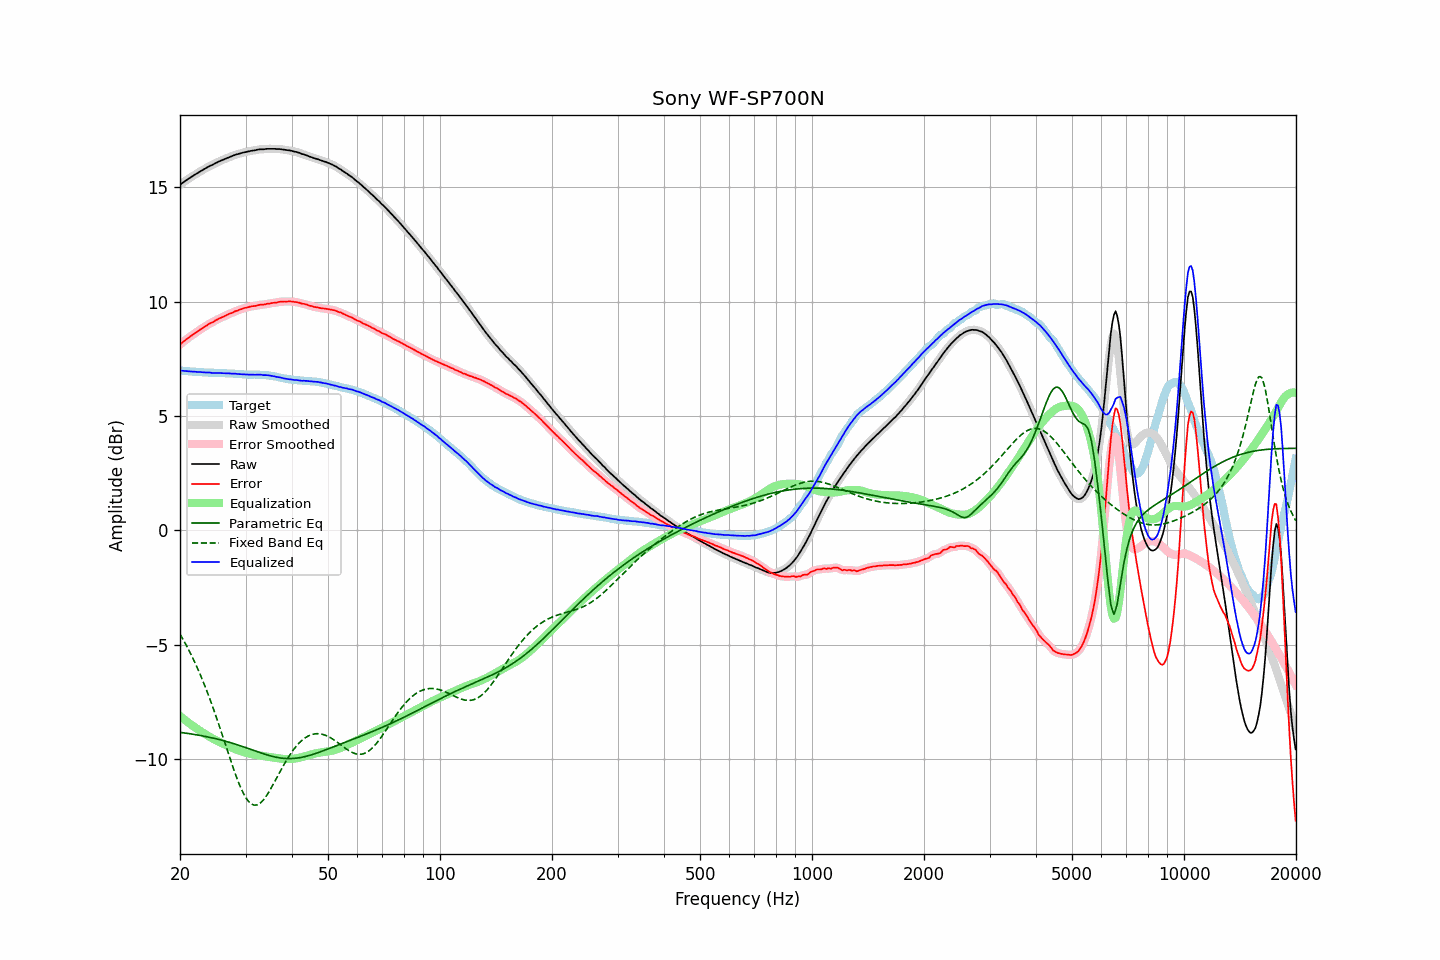

Values plotted in this chart, from the file beside it:
frequency, raw, error, smoothed, error_smoothed, equalization, parametric_eq, fixed_band_eq, equalized_raw, equalized_smoothed, target
20.00, 15.10, 8.12, 15.10, 8.12, -8.12, -8.84, -4.54, 6.98, 6.98, 6.98
20.20, 15.16, 8.18, 15.16, 8.18, -8.18, -8.85, -4.66, 6.98, 6.98, 6.98
20.40, 15.21, 8.24, 15.21, 8.24, -8.24, -8.86, -4.78, 6.97, 6.97, 6.97
20.61, 15.26, 8.29, 15.26, 8.29, -8.29, -8.87, -4.91, 6.97, 6.97, 6.97
20.81, 15.31, 8.35, 15.31, 8.35, -8.35, -8.88, -5.04, 6.96, 6.96, 6.96
21.02, 15.36, 8.40, 15.36, 8.40, -8.40, -8.89, -5.17, 6.96, 6.96, 6.96
21.23, 15.40, 8.45, 15.40, 8.45, -8.45, -8.90, -5.31, 6.95, 6.95, 6.95
21.44, 15.45, 8.50, 15.45, 8.50, -8.50, -8.91, -5.45, 6.94, 6.94, 6.95
21.66, 15.49, 8.55, 15.49, 8.55, -8.55, -8.92, -5.59, 6.93, 6.94, 6.93
21.87, 15.54, 8.60, 15.54, 8.60, -8.60, -8.93, -5.74, 6.94, 6.93, 6.93
22.09, 15.58, 8.66, 15.58, 8.65, -8.65, -8.94, -5.90, 6.93, 6.93, 6.92
22.31, 15.62, 8.70, 15.62, 8.70, -8.70, -8.95, -6.05, 6.92, 6.92, 6.92
22.54, 15.67, 8.75, 15.67, 8.75, -8.75, -8.97, -6.21, 6.92, 6.92, 6.92
22.76, 15.71, 8.80, 15.71, 8.79, -8.79, -8.98, -6.38, 6.91, 6.91, 6.91
22.99, 15.75, 8.84, 15.75, 8.84, -8.84, -8.99, -6.55, 6.91, 6.91, 6.91
23.22, 15.79, 8.89, 15.79, 8.88, -8.89, -9.00, -6.72, 6.90, 6.90, 6.90
23.45, 15.83, 8.93, 15.83, 8.93, -8.93, -9.02, -6.90, 6.90, 6.90, 6.90
23.69, 15.87, 8.97, 15.87, 8.98, -8.97, -9.03, -7.08, 6.90, 6.90, 6.90
23.92, 15.91, 9.02, 15.91, 9.02, -9.01, -9.05, -7.27, 6.90, 6.89, 6.89
24.16, 15.95, 9.06, 15.94, 9.05, -9.05, -9.06, -7.46, 6.89, 6.89, 6.89
24.40, 15.97, 9.08, 15.98, 9.09, -9.09, -9.08, -7.65, 6.88, 6.88, 6.89
24.65, 16.01, 9.12, 16.01, 9.13, -9.13, -9.09, -7.85, 6.88, 6.88, 6.89
24.89, 16.05, 9.17, 16.04, 9.17, -9.17, -9.11, -8.05, 6.88, 6.88, 6.87
25.14, 16.08, 9.21, 16.08, 9.21, -9.20, -9.13, -8.26, 6.87, 6.88, 6.87
25.39, 16.12, 9.25, 16.12, 9.24, -9.24, -9.14, -8.46, 6.88, 6.88, 6.87
25.65, 16.15, 9.28, 16.15, 9.28, -9.28, -9.16, -8.67, 6.87, 6.87, 6.87
25.91, 16.18, 9.31, 16.18, 9.31, -9.31, -9.18, -8.89, 6.87, 6.87, 6.87
26.16, 16.21, 9.34, 16.21, 9.34, -9.34, -9.20, -9.10, 6.87, 6.87, 6.87
26.43, 16.24, 9.37, 16.24, 9.37, -9.38, -9.22, -9.32, 6.86, 6.86, 6.87
26.69, 16.27, 9.41, 16.27, 9.41, -9.41, -9.24, -9.53, 6.86, 6.86, 6.86
26.96, 16.30, 9.44, 16.30, 9.44, -9.44, -9.26, -9.74, 6.86, 6.86, 6.86
27.23, 16.33, 9.47, 16.32, 9.47, -9.47, -9.28, -9.96, 6.86, 6.85, 6.85
27.50, 16.35, 9.50, 16.35, 9.50, -9.50, -9.30, -10.17, 6.85, 6.85, 6.85
27.77, 16.38, 9.53, 16.38, 9.53, -9.53, -9.32, -10.37, 6.85, 6.85, 6.85
28.05, 16.41, 9.57, 16.40, 9.56, -9.56, -9.34, -10.57, 6.85, 6.84, 6.84
28.33, 16.43, 9.59, 16.43, 9.59, -9.59, -9.36, -10.77, 6.84, 6.84, 6.84
28.62, 16.45, 9.61, 16.45, 9.62, -9.62, -9.39, -10.95, 6.83, 6.83, 6.84
28.90, 16.47, 9.64, 16.47, 9.64, -9.64, -9.41, -11.13, 6.83, 6.83, 6.83
29.19, 16.49, 9.66, 16.49, 9.67, -9.67, -9.43, -11.29, 6.82, 6.82, 6.82
29.48, 16.51, 9.69, 16.51, 9.69, -9.69, -9.46, -11.44, 6.82, 6.82, 6.82
29.78, 16.53, 9.72, 16.53, 9.71, -9.71, -9.48, -11.58, 6.82, 6.81, 6.81
30.08, 16.54, 9.73, 16.54, 9.73, -9.73, -9.51, -11.69, 6.81, 6.81, 6.81
30.38, 16.56, 9.75, 16.56, 9.75, -9.75, -9.53, -11.80, 6.81, 6.81, 6.81
30.68, 16.57, 9.76, 16.57, 9.77, -9.77, -9.55, -11.88, 6.80, 6.81, 6.80
30.99, 16.59, 9.79, 16.59, 9.78, -9.78, -9.58, -11.95, 6.81, 6.80, 6.80
31.30, 16.60, 9.80, 16.60, 9.79, -9.80, -9.60, -11.99, 6.80, 6.80, 6.80
31.61, 16.61, 9.80, 16.61, 9.80, -9.81, -9.63, -12.02, 6.80, 6.80, 6.81
31.93, 16.62, 9.81, 16.62, 9.82, -9.82, -9.65, -12.02, 6.80, 6.80, 6.81
32.24, 16.64, 9.84, 16.64, 9.83, -9.83, -9.68, -12.01, 6.81, 6.80, 6.80
32.57, 16.65, 9.85, 16.65, 9.85, -9.84, -9.70, -11.97, 6.81, 6.81, 6.80
32.89, 16.66, 9.86, 16.66, 9.86, -9.85, -9.73, -11.92, 6.81, 6.80, 6.80
33.22, 16.66, 9.86, 16.66, 9.86, -9.86, -9.75, -11.86, 6.79, 6.79, 6.80
33.55, 16.66, 9.87, 16.66, 9.87, -9.87, -9.77, -11.78, 6.78, 6.79, 6.79
33.89, 16.67, 9.88, 16.67, 9.88, -9.89, -9.80, -11.69, 6.78, 6.78, 6.79
34.23, 16.68, 9.90, 16.67, 9.89, -9.90, -9.82, -11.59, 6.78, 6.78, 6.78
34.57, 16.68, 9.90, 16.68, 9.91, -9.91, -9.84, -11.48, 6.77, 6.77, 6.77
34.92, 16.68, 9.92, 16.68, 9.92, -9.92, -9.86, -11.36, 6.76, 6.76, 6.76
35.27, 16.68, 9.93, 16.68, 9.93, -9.93, -9.88, -11.23, 6.75, 6.75, 6.75
35.62, 16.68, 9.94, 16.68, 9.94, -9.94, -9.90, -11.11, 6.74, 6.74, 6.73
35.97, 16.68, 9.95, 16.67, 9.95, -9.95, -9.91, -10.98, 6.73, 6.72, 6.73
... 635 more rows
